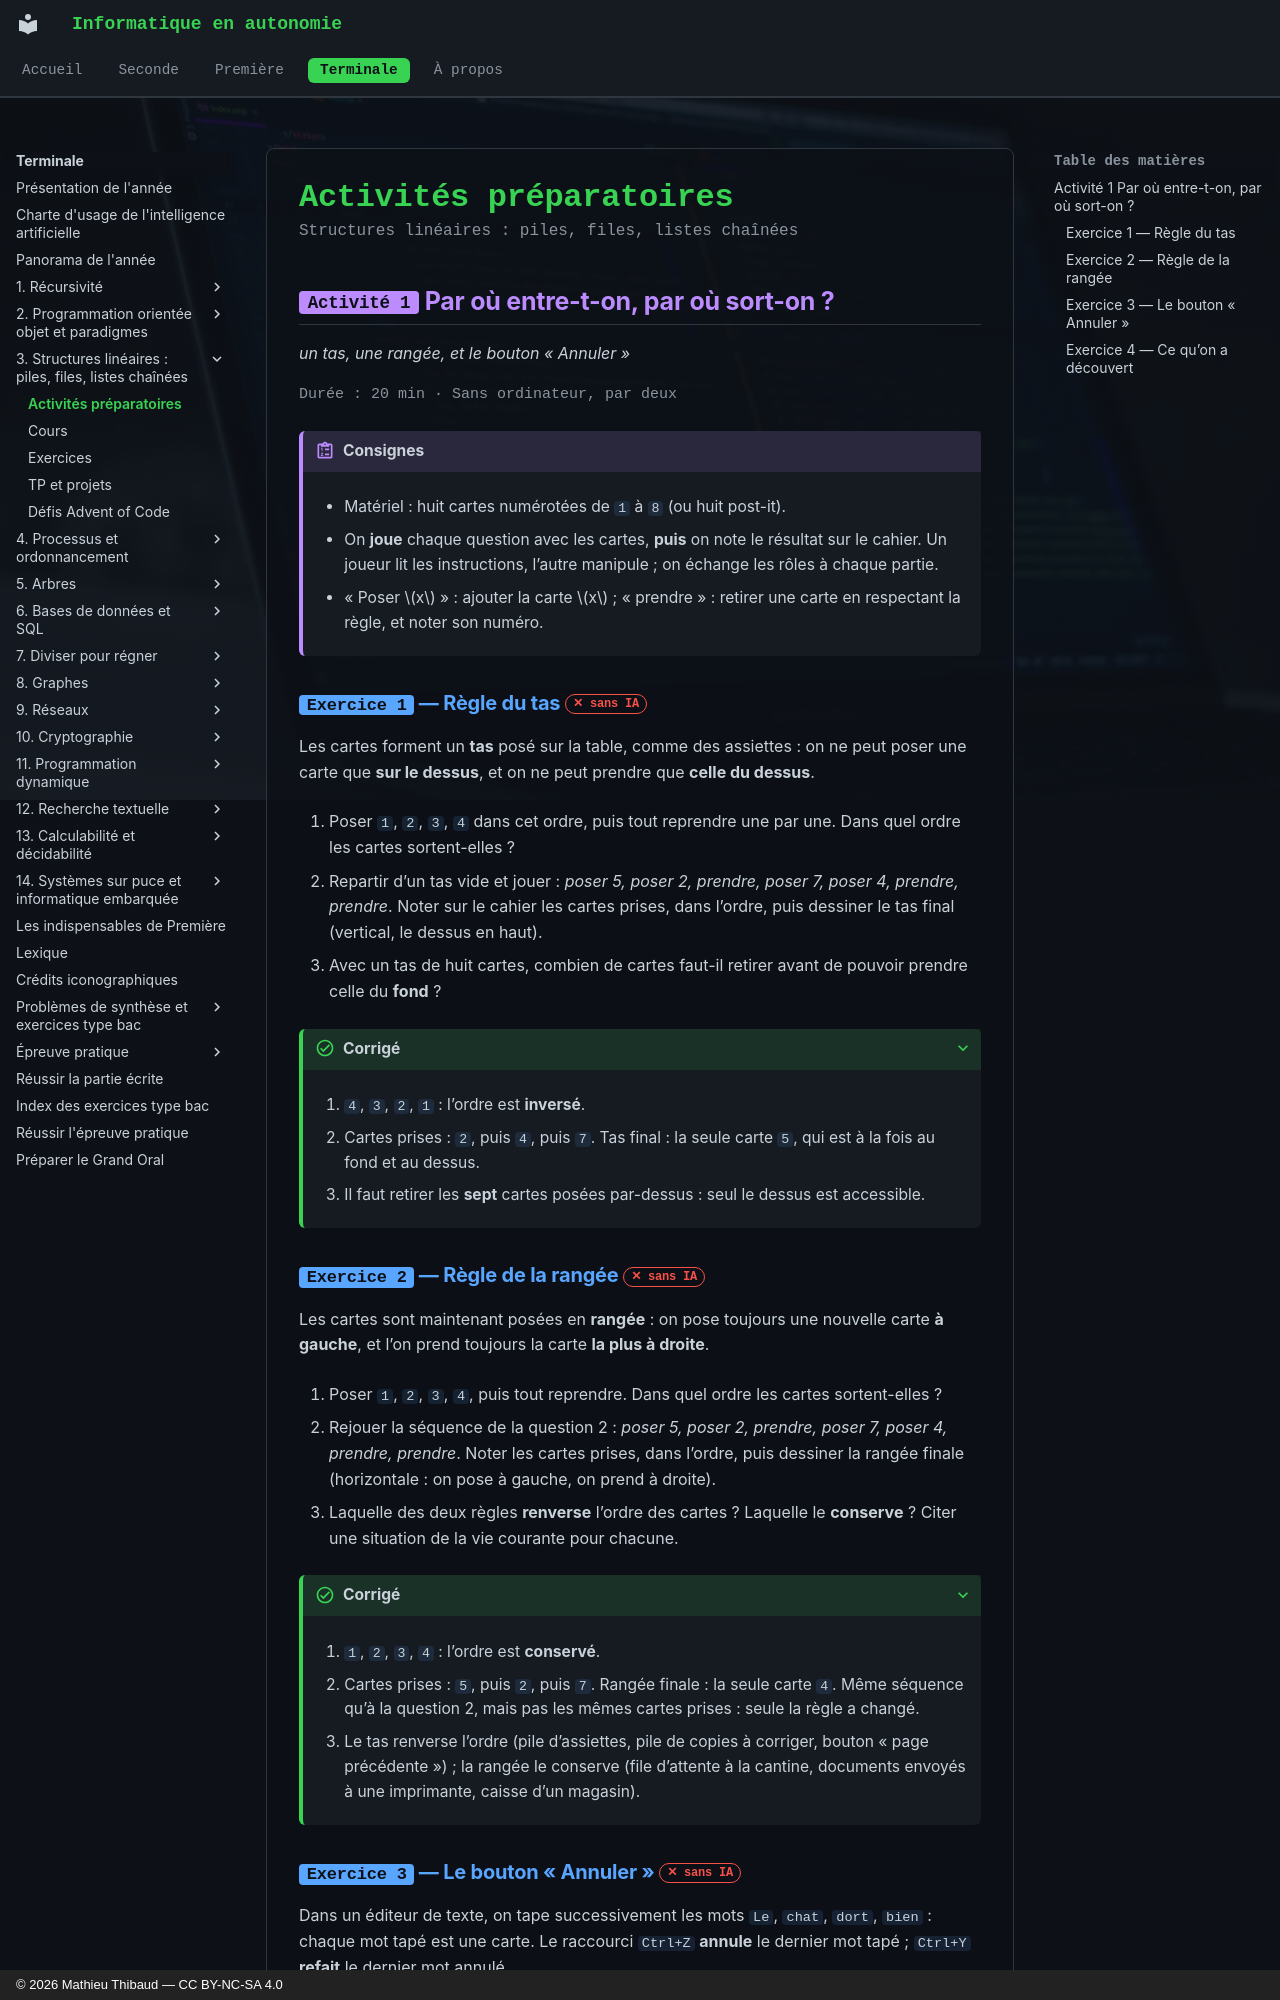

repository: MathThibaud/informatique-en-autonomie · page: terminale/03-structures-lineaires-piles-files-listes/activites/index.html · generator: mkdocs · copyright: © 2026 Mathieu Thibaud — CC BY-NC-SA 4.0

# Activités préparatoires

<p class="sous-titre">Structures linéaires : piles, files, listes chaînées</p>

## <span class="etiquette">Activité 1</span> Par où entre-t-on, par où sort-on ?

*un tas, une rangée, et le bouton « Annuler »*

<p class="infos-activite">Durée : 20 min · Sans ordinateur, par deux</p>

!!! consignes "Consignes"

    - Matériel : huit cartes numérotées de `1` à `8` (ou huit post-it).

    - On **joue** chaque question avec les cartes, **puis** on note le résultat sur le cahier. Un joueur lit les instructions, l’autre manipule ; on échange les rôles à chaque partie.

    - « Poser $x$ » : ajouter la carte $x$ ; « prendre » : retirer une carte en respectant la règle, et noter son numéro.

### <span class="exo-num">Exercice 1</span> — Règle du tas <span class="ia ia-rouge" title="Sans IA : le but est l'automatisme lui-même"></span> { #ex-03-structures-lineaires-piles-files-listes-act-1-1 }

Les cartes forment un **tas** posé sur la table, comme des assiettes : on ne peut poser une carte que **sur le dessus**, et on ne peut prendre que **celle du dessus**.

1.  Poser `1`, `2`, `3`, `4` dans cet ordre, puis tout reprendre une par une. Dans quel ordre les cartes sortent-elles ?

2.  Repartir d’un tas vide et jouer : *poser 5, poser 2, prendre, poser 7, poser 4, prendre, prendre*. Noter sur le cahier les cartes prises, dans l’ordre, puis dessiner le tas final (vertical, le dessus en haut).

3.  Avec un tas de huit cartes, combien de cartes faut-il retirer avant de pouvoir prendre celle du **fond** ?

??? corrige "Corrigé"

    1.  `4`, `3`, `2`, `1` : l’ordre est **inversé**.

    2.  Cartes prises : `2`, puis `4`, puis `7`. Tas final : la seule carte `5`, qui est à la fois au fond et au dessus.

    3.  Il faut retirer les **sept** cartes posées par-dessus : seul le dessus est accessible.

### <span class="exo-num">Exercice 2</span> — Règle de la rangée <span class="ia ia-rouge" title="Sans IA : le but est l'automatisme lui-même"></span> { #ex-03-structures-lineaires-piles-files-listes-act-1-2 }

Les cartes sont maintenant posées en **rangée** : on pose toujours une nouvelle carte **à gauche**, et l’on prend toujours la carte **la plus à droite**.

1.  Poser `1`, `2`, `3`, `4`, puis tout reprendre. Dans quel ordre les cartes sortent-elles ?

2.  Rejouer la séquence de la question 2 : *poser 5, poser 2, prendre, poser 7, poser 4, prendre, prendre*. Noter les cartes prises, dans l’ordre, puis dessiner la rangée finale (horizontale : on pose à gauche, on prend à droite).

3.  Laquelle des deux règles **renverse** l’ordre des cartes ? Laquelle le **conserve** ? Citer une situation de la vie courante pour chacune.

??? corrige "Corrigé"

    1.  `1`, `2`, `3`, `4` : l’ordre est **conservé**.

    2.  Cartes prises : `5`, puis `2`, puis `7`. Rangée finale : la seule carte `4`. Même séquence qu’à la question 2, mais pas les mêmes cartes prises : seule la règle a changé.

    3.  Le tas renverse l’ordre (pile d’assiettes, pile de copies à corriger, bouton « page précédente ») ; la rangée le conserve (file d’attente à la cantine, documents envoyés à une imprimante, caisse d’un magasin).
